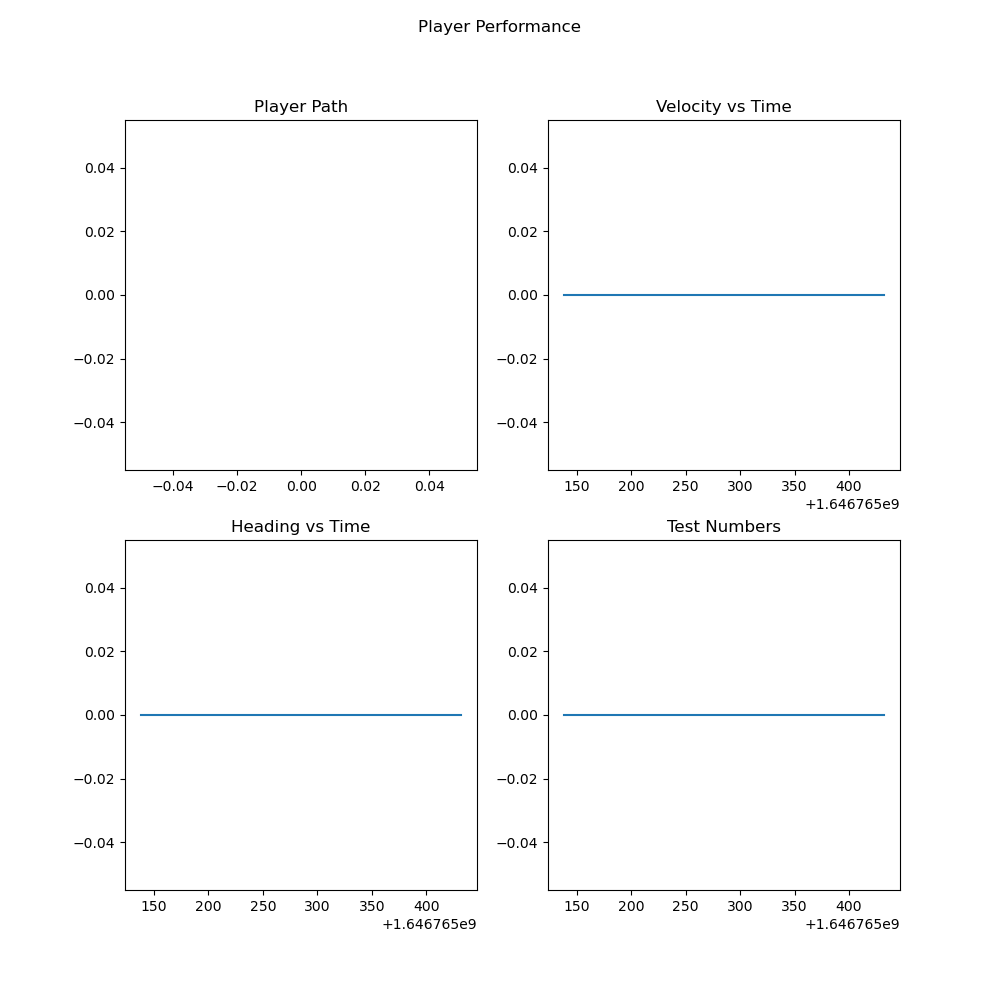

Data behind this chart, as committed beside it:
, latitude, longitude, altitude, velocity, heading, time, latitude_error, longitude_error, altitude_error, velocity_error, heading_error, North, East, Down, smoothed_velocity, smoothed_heading
0, 0.0, 0.0, 0.0, 0.0, 0.0, 1646765138, 0.0, 0.0, 0.0, 0.0, 0.0, 0.0, -0.0, 0.0, 0.0, 0.0
1, 0.0, 0.0, 0.0, 0.0, 0.0, 1646765139, 0.0, 0.0, 0.0, 0.0, 0.0, 0.0, -0.0, 0.0, 0.0, 0.0
2, 0.0, 0.0, 0.0, 0.0, 0.0, 1646765140, 0.0, 0.0, 0.0, 0.0, 0.0, 0.0, -0.0, 0.0, 0.0, 0.0
3, 0.0, 0.0, 0.0, 0.0, 0.0, 1646765141, 0.0, 0.0, 0.0, 0.0, 0.0, 0.0, -0.0, 0.0, 0.0, 0.0
4, 0.0, 0.0, 0.0, 0.0, 0.0, 1646765142, 0.0, 0.0, 0.0, 0.0, 0.0, 0.0, -0.0, 0.0, 0.0, 0.0
5, 0.0, 0.0, 0.0, 0.0, 0.0, 1646765143, 0.0, 0.0, 0.0, 0.0, 0.0, 0.0, -0.0, 0.0, 0.0, 0.0
6, 0.0, 0.0, 0.0, 0.0, 0.0, 1646765144, 0.0, 0.0, 0.0, 0.0, 0.0, 0.0, -0.0, 0.0, 0.0, 0.0
7, 0.0, 0.0, 0.0, 0.0, 0.0, 1646765145, 0.0, 0.0, 0.0, 0.0, 0.0, 0.0, -0.0, 0.0, 0.0, 0.0
8, 0.0, 0.0, 0.0, 0.0, 0.0, 1646765146, 0.0, 0.0, 0.0, 0.0, 0.0, 0.0, -0.0, 0.0, 0.0, 0.0
9, 0.0, 0.0, 0.0, 0.0, 0.0, 1646765147, 0.0, 0.0, 0.0, 0.0, 0.0, 0.0, -0.0, 0.0, 0.0, 0.0
10, 0.0, 0.0, 0.0, 0.0, 0.0, 1646765148, 0.0, 0.0, 0.0, 0.0, 0.0, 0.0, -0.0, 0.0, 0.0, 0.0
11, 0.0, 0.0, 0.0, 0.0, 0.0, 1646765149, 0.0, 0.0, 0.0, 0.0, 0.0, 0.0, -0.0, 0.0, 0.0, 0.0
12, 0.0, 0.0, 0.0, 0.0, 0.0, 1646765150, 0.0, 0.0, 0.0, 0.0, 0.0, 0.0, -0.0, 0.0, 0.0, 0.0
13, 0.0, 0.0, 0.0, 0.0, 0.0, 1646765151, 0.0, 0.0, 0.0, 0.0, 0.0, 0.0, -0.0, 0.0, 0.0, 0.0
14, 0.0, 0.0, 0.0, 0.0, 0.0, 1646765152, 0.0, 0.0, 0.0, 0.0, 0.0, 0.0, -0.0, 0.0, 0.0, 0.0
15, 0.0, 0.0, 0.0, 0.0, 0.0, 1646765153, 0.0, 0.0, 0.0, 0.0, 0.0, 0.0, -0.0, 0.0, 0.0, 0.0
16, 0.0, 0.0, 0.0, 0.0, 0.0, 1646765154, 0.0, 0.0, 0.0, 0.0, 0.0, 0.0, -0.0, 0.0, 0.0, 0.0
17, 0.0, 0.0, 0.0, 0.0, 0.0, 1646765155, 0.0, 0.0, 0.0, 0.0, 0.0, 0.0, -0.0, 0.0, 0.0, 0.0
18, 0.0, 0.0, 0.0, 0.0, 0.0, 1646765156, 0.0, 0.0, 0.0, 0.0, 0.0, 0.0, -0.0, 0.0, 0.0, 0.0
19, 0.0, 0.0, 0.0, 0.0, 0.0, 1646765157, 0.0, 0.0, 0.0, 0.0, 0.0, 0.0, -0.0, 0.0, 0.0, 0.0
20, 0.0, 0.0, 0.0, 0.0, 0.0, 1646765158, 0.0, 0.0, 0.0, 0.0, 0.0, 0.0, -0.0, 0.0, 0.0, 0.0
21, 0.0, 0.0, 0.0, 0.0, 0.0, 1646765159, 0.0, 0.0, 0.0, 0.0, 0.0, 0.0, -0.0, 0.0, 0.0, 0.0
22, 0.0, 0.0, 0.0, 0.0, 0.0, 1646765160, 0.0, 0.0, 0.0, 0.0, 0.0, 0.0, -0.0, 0.0, 0.0, 0.0
23, 0.0, 0.0, 0.0, 0.0, 0.0, 1646765161, 0.0, 0.0, 0.0, 0.0, 0.0, 0.0, -0.0, 0.0, 0.0, 0.0
24, 0.0, 0.0, 0.0, 0.0, 0.0, 1646765162, 0.0, 0.0, 0.0, 0.0, 0.0, 0.0, -0.0, 0.0, 0.0, 0.0
25, 0.0, 0.0, 0.0, 0.0, 0.0, 1646765163, 0.0, 0.0, 0.0, 0.0, 0.0, 0.0, -0.0, 0.0, 0.0, 0.0
26, 0.0, 0.0, 0.0, 0.0, 0.0, 1646765164, 0.0, 0.0, 0.0, 0.0, 0.0, 0.0, -0.0, 0.0, 0.0, 0.0
27, 0.0, 0.0, 0.0, 0.0, 0.0, 1646765165, 0.0, 0.0, 0.0, 0.0, 0.0, 0.0, -0.0, 0.0, 0.0, 0.0
28, 0.0, 0.0, 0.0, 0.0, 0.0, 1646765166, 0.0, 0.0, 0.0, 0.0, 0.0, 0.0, -0.0, 0.0, 0.0, 0.0
29, 0.0, 0.0, 0.0, 0.0, 0.0, 1646765167, 0.0, 0.0, 0.0, 0.0, 0.0, 0.0, -0.0, 0.0, 0.0, 0.0
30, 0.0, 0.0, 0.0, 0.0, 0.0, 1646765168, 0.0, 0.0, 0.0, 0.0, 0.0, 0.0, -0.0, 0.0, 0.0, 0.0
31, 0.0, 0.0, 0.0, 0.0, 0.0, 1646765169, 0.0, 0.0, 0.0, 0.0, 0.0, 0.0, -0.0, 0.0, 0.0, 0.0
32, 0.0, 0.0, 0.0, 0.0, 0.0, 1646765170, 0.0, 0.0, 0.0, 0.0, 0.0, 0.0, -0.0, 0.0, 0.0, 0.0
33, 0.0, 0.0, 0.0, 0.0, 0.0, 1646765171, 0.0, 0.0, 0.0, 0.0, 0.0, 0.0, -0.0, 0.0, 0.0, 0.0
34, 0.0, 0.0, 0.0, 0.0, 0.0, 1646765172, 0.0, 0.0, 0.0, 0.0, 0.0, 0.0, -0.0, 0.0, 0.0, 0.0
35, 0.0, 0.0, 0.0, 0.0, 0.0, 1646765173, 0.0, 0.0, 0.0, 0.0, 0.0, 0.0, -0.0, 0.0, 0.0, 0.0
36, 0.0, 0.0, 0.0, 0.0, 0.0, 1646765174, 0.0, 0.0, 0.0, 0.0, 0.0, 0.0, -0.0, 0.0, 0.0, 0.0
37, 0.0, 0.0, 0.0, 0.0, 0.0, 1646765175, 0.0, 0.0, 0.0, 0.0, 0.0, 0.0, -0.0, 0.0, 0.0, 0.0
38, 0.0, 0.0, 0.0, 0.0, 0.0, 1646765176, 0.0, 0.0, 0.0, 0.0, 0.0, 0.0, -0.0, 0.0, 0.0, 0.0
39, 0.0, 0.0, 0.0, 0.0, 0.0, 1646765177, 0.0, 0.0, 0.0, 0.0, 0.0, 0.0, -0.0, 0.0, 0.0, 0.0
40, 0.0, 0.0, 0.0, 0.0, 0.0, 1646765178, 0.0, 0.0, 0.0, 0.0, 0.0, 0.0, -0.0, 0.0, 0.0, 0.0
41, 0.0, 0.0, 0.0, 0.0, 0.0, 1646765179, 0.0, 0.0, 0.0, 0.0, 0.0, 0.0, -0.0, 0.0, 0.0, 0.0
42, 0.0, 0.0, 0.0, 0.0, 0.0, 1646765180, 0.0, 0.0, 0.0, 0.0, 0.0, 0.0, -0.0, 0.0, 0.0, 0.0
43, 0.0, 0.0, 0.0, 0.0, 0.0, 1646765181, 0.0, 0.0, 0.0, 0.0, 0.0, 0.0, -0.0, 0.0, 0.0, 0.0
44, 0.0, 0.0, 0.0, 0.0, 0.0, 1646765182, 0.0, 0.0, 0.0, 0.0, 0.0, 0.0, -0.0, 0.0, 0.0, 0.0
45, 0.0, 0.0, 0.0, 0.0, 0.0, 1646765183, 0.0, 0.0, 0.0, 0.0, 0.0, 0.0, -0.0, 0.0, 0.0, 0.0
46, 0.0, 0.0, 0.0, 0.0, 0.0, 1646765184, 0.0, 0.0, 0.0, 0.0, 0.0, 0.0, -0.0, 0.0, 0.0, 0.0
47, 0.0, 0.0, 0.0, 0.0, 0.0, 1646765185, 0.0, 0.0, 0.0, 0.0, 0.0, 0.0, -0.0, 0.0, 0.0, 0.0
48, 0.0, 0.0, 0.0, 0.0, 0.0, 1646765186, 0.0, 0.0, 0.0, 0.0, 0.0, 0.0, -0.0, 0.0, 0.0, 0.0
49, 0.0, 0.0, 0.0, 0.0, 0.0, 1646765187, 0.0, 0.0, 0.0, 0.0, 0.0, 0.0, -0.0, 0.0, 0.0, 0.0
50, 0.0, 0.0, 0.0, 0.0, 0.0, 1646765188, 0.0, 0.0, 0.0, 0.0, 0.0, 0.0, -0.0, 0.0, 0.0, 0.0
51, 0.0, 0.0, 0.0, 0.0, 0.0, 1646765189, 0.0, 0.0, 0.0, 0.0, 0.0, 0.0, -0.0, 0.0, 0.0, 0.0
52, 0.0, 0.0, 0.0, 0.0, 0.0, 1646765190, 0.0, 0.0, 0.0, 0.0, 0.0, 0.0, -0.0, 0.0, 0.0, 0.0
53, 0.0, 0.0, 0.0, 0.0, 0.0, 1646765191, 0.0, 0.0, 0.0, 0.0, 0.0, 0.0, -0.0, 0.0, 0.0, 0.0
54, 0.0, 0.0, 0.0, 0.0, 0.0, 1646765192, 0.0, 0.0, 0.0, 0.0, 0.0, 0.0, -0.0, 0.0, 0.0, 0.0
55, 0.0, 0.0, 0.0, 0.0, 0.0, 1646765193, 0.0, 0.0, 0.0, 0.0, 0.0, 0.0, -0.0, 0.0, 0.0, 0.0
56, 0.0, 0.0, 0.0, 0.0, 0.0, 1646765194, 0.0, 0.0, 0.0, 0.0, 0.0, 0.0, -0.0, 0.0, 0.0, 0.0
57, 0.0, 0.0, 0.0, 0.0, 0.0, 1646765195, 0.0, 0.0, 0.0, 0.0, 0.0, 0.0, -0.0, 0.0, 0.0, 0.0
58, 0.0, 0.0, 0.0, 0.0, 0.0, 1646765196, 0.0, 0.0, 0.0, 0.0, 0.0, 0.0, -0.0, 0.0, 0.0, 0.0
59, 0.0, 0.0, 0.0, 0.0, 0.0, 1646765197, 0.0, 0.0, 0.0, 0.0, 0.0, 0.0, -0.0, 0.0, 0.0, 0.0
... 235 more rows
